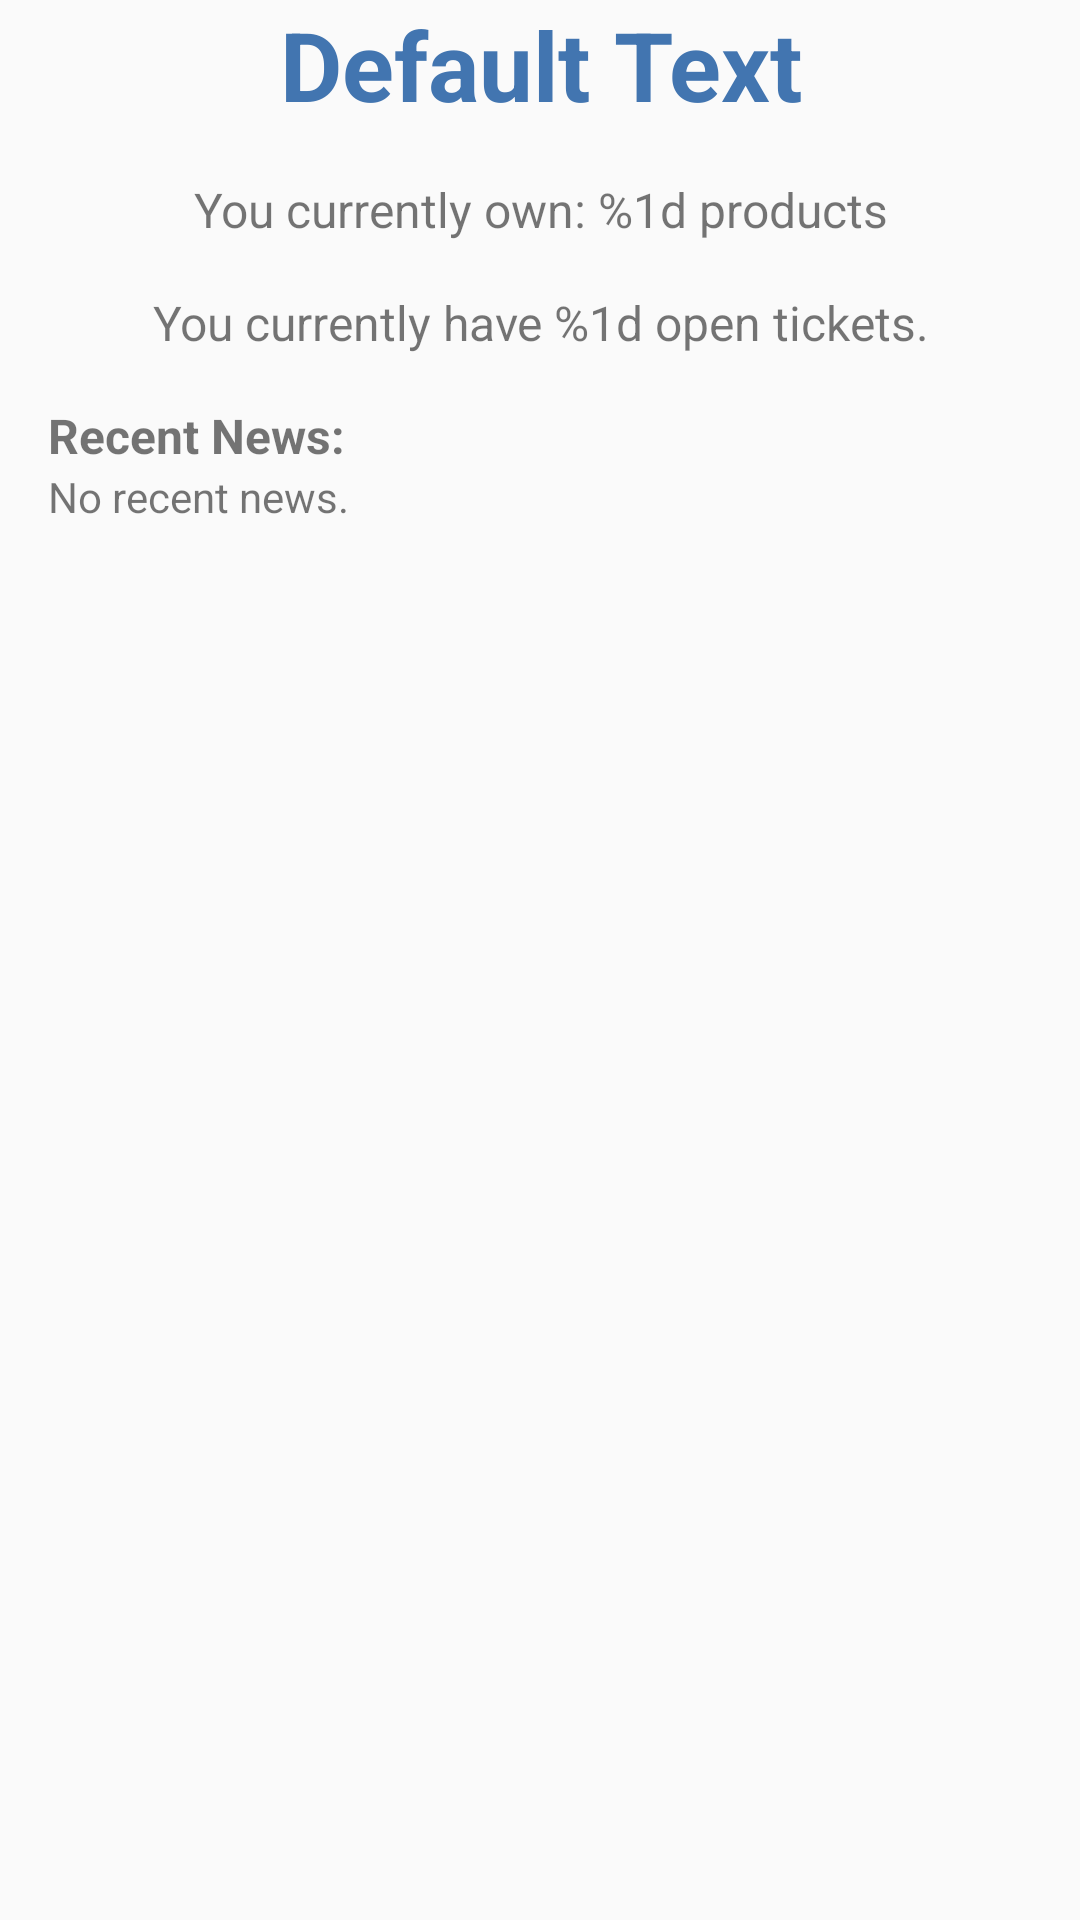

Write the Android layout XML for this screen, with the resource values it uses.
<!-- AndroidManifest.xml: application theme AppTheme -->
<!-- res/layout/fragment_home.xml -->
<?xml version="1.0" encoding="utf-8"?>
<ScrollView xmlns:android="http://schemas.android.com/apk/res/android"
    xmlns:tools="http://schemas.android.com/tools"
    android:layout_width="match_parent"
    android:layout_height="match_parent"
    tools:context=".fragments.HomeFragment">

    
    <RelativeLayout
        android:layout_width="match_parent"
        android:layout_height="wrap_content"
        android:layout_marginLeft="@dimen/default_margin_size"
        android:layout_marginRight="@dimen/default_margin_size">

        <TextView
            android:id="@+id/home_fragment_title"
            android:layout_width="match_parent"
            android:layout_height="wrap_content"
            android:gravity="center_horizontal"
            android:text="@string/text_default"
            android:textColor="@color/colorPrimary"
            android:textSize="32sp"
            android:textStyle="bold" />

        <TextView
            android:id="@+id/home_owned_products"
            android:layout_width="match_parent"
            android:layout_height="wrap_content"
            android:layout_below="@id/home_fragment_title"
            android:layout_marginTop="@dimen/default_margin_size"
            android:gravity="center"
            android:text="@string/user_product_count"
            android:textSize="16sp" />

        <TextView
            android:id="@+id/home_open_tickets"
            android:layout_width="match_parent"
            android:layout_height="wrap_content"
            android:layout_below="@id/home_owned_products"
            android:layout_marginTop="@dimen/default_margin_size"
            android:gravity="center"
            android:text="@string/user_open_ticket_count"
            android:textSize="16sp" />

        <TextView
            android:id="@+id/home_recent_news_title"
            android:layout_width="match_parent"
            android:layout_height="wrap_content"
            android:layout_below="@id/home_open_tickets"
            android:layout_marginTop="@dimen/default_margin_size"
            android:text="@string/home_recent_news"
            android:textSize="16sp"
            android:textStyle="bold" />

        <TextView
            android:id="@+id/home_recent_news"
            android:layout_width="match_parent"
            android:layout_height="wrap_content"
            android:layout_below="@id/home_recent_news_title"
            android:text="@string/default_no_news" />
    </RelativeLayout>
</ScrollView>
<!-- resources referenced by this layout -->
<resources>
  <color name="colorPrimary">#4275B0</color>
  <dimen name="default_margin_size">16dp</dimen>
  <string name="default_no_news">No recent news.</string>
  <string name="home_recent_news">Recent News:</string>
  <string name="text_default">Default Text</string>
  <string name="user_open_ticket_count">You currently have %1d open tickets.</string>
  <string name="user_product_count">You currently own: %1d products</string>
  <style name="AppTheme" parent="Theme.AppCompat.Light.DarkActionBar">
          
          <item name="colorPrimary">@color/colorPrimary</item>
          <item name="colorPrimaryDark">@color/colorSecondary</item>
          <item name="colorAccent">@color/colorSecondary</item>
          <item name="windowActionBar">false</item>
          <item name="windowNoTitle">true</item>
          <item name="android:textColorHint">@color/colorSecondary</item>
          <item name="colorControlNormal">@color/colorOffWhite</item>
          <item name="colorControlActivated">@color/colorOffWhite</item>
          <item name="colorControlHighlight">@color/colorOffWhite</item>
      </style>
  <color name="colorSecondary">#85addb</color>
  <color name="colorOffWhite">#f2f2f2</color>
</resources>
